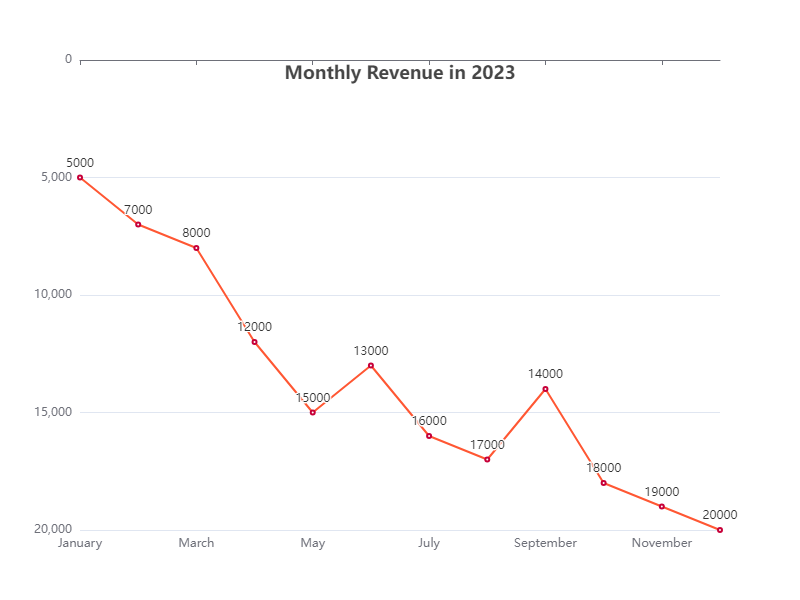

Data behind this chart, as committed beside it:
Month, Revenue
January, 5000
February, 7000
March, 8000
April, 12000
May, 15000
June, 13000
July, 16000
August, 17000
September, 14000
October, 18000
November, 19000
December, 20000
